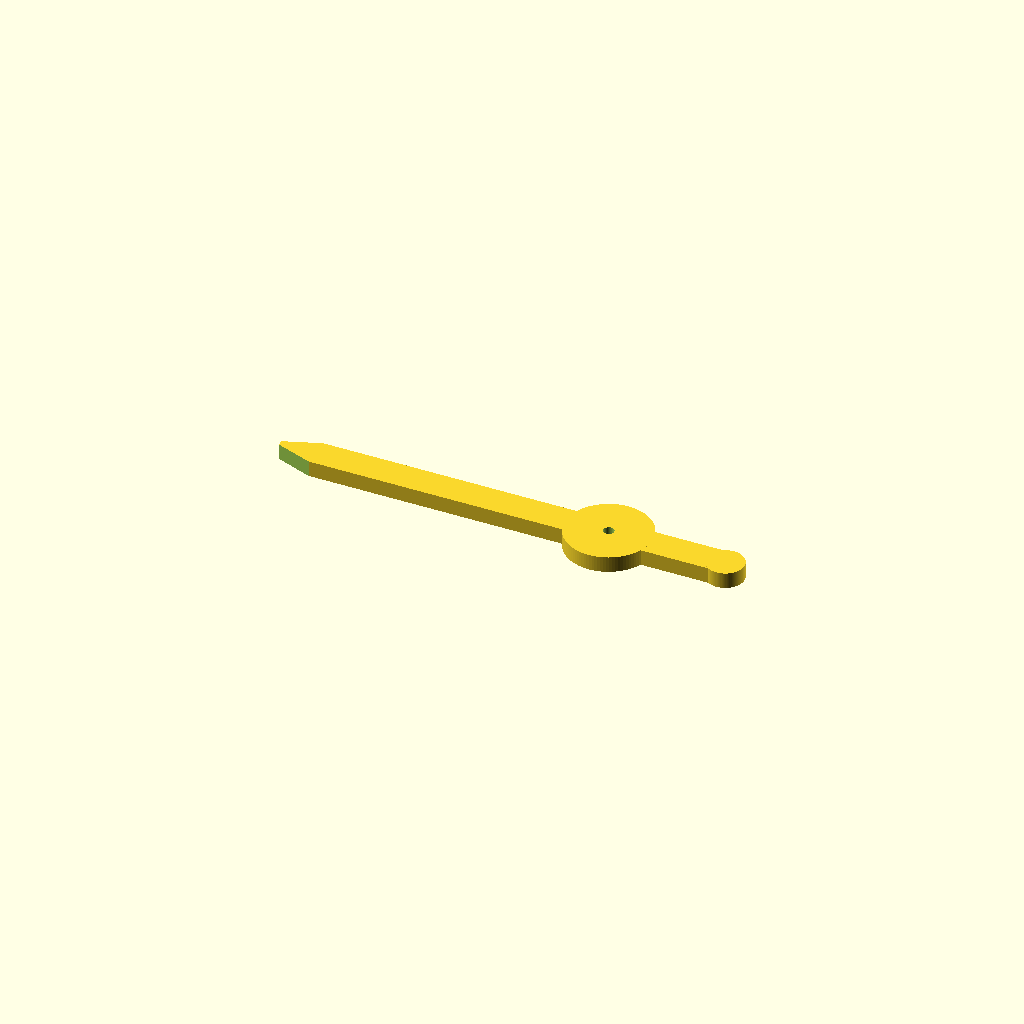
Cell 1 — every parameter at its default value.
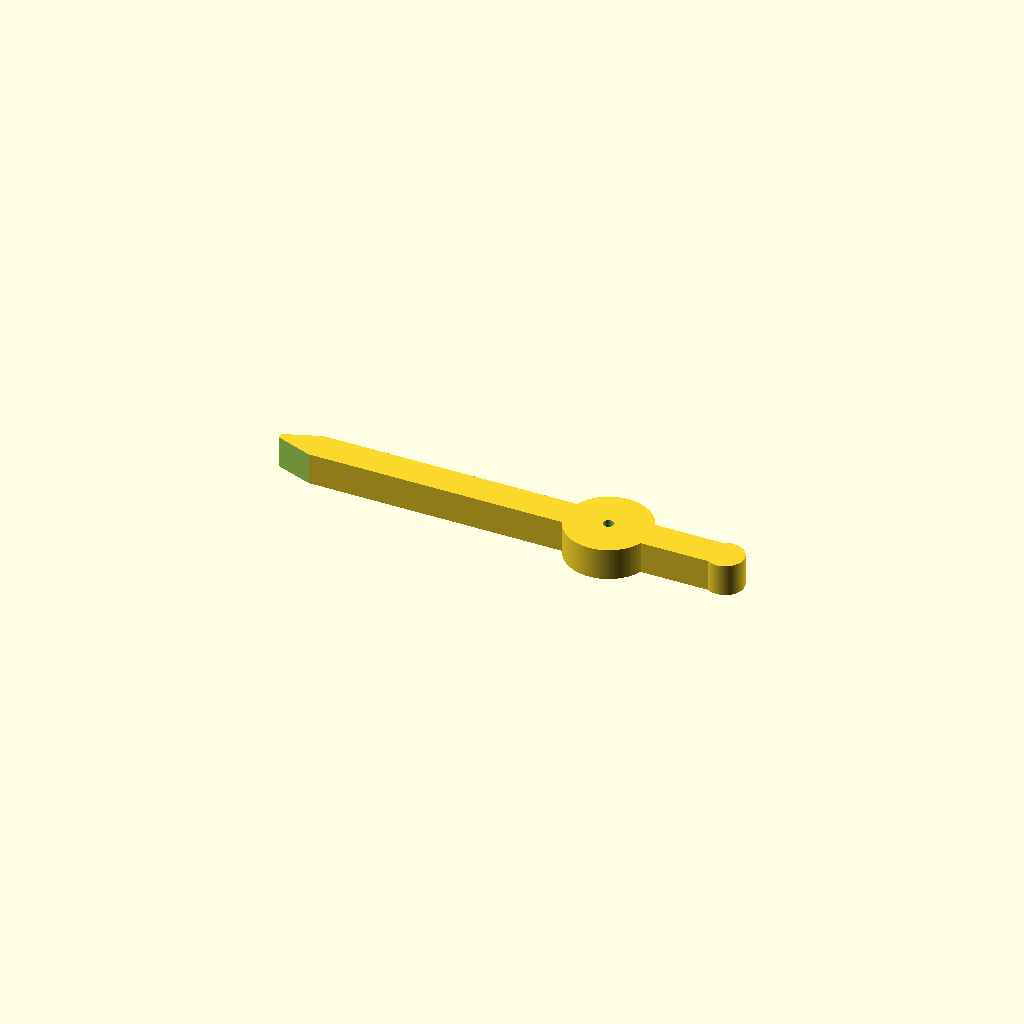
Cell 2: the same model with height = 3.
One fixed orthographic camera (rotation 55°, 0°, 25°; colour scheme Cornfield) for every cell.
OpenSCAD source file Models/alt/alt_needle_100.scad:
$fn=100;

height=1.5;

difference() {

    union() {

        cube([42,3,height], center=true);

        translate([10,0,0])
            cylinder(d=8,h=height,center=true);

        translate([21,0,0])
            cylinder(d=3.5,h=height,center=true);
    }


    translate([10,0,0])
        cylinder(d=1,h=height+1,center=true);


    translate([-22,1.5,0])
        rotate([0,0,20])
            cube([10,3,height+1],center=true);

    translate([-22,-1.5,0])
        rotate([0,0,-20])
            cube([10,3,height+1],center=true);
}
Customizer parameters (derived from the source; name, type, default, range or options):
height: number, default 1.5
